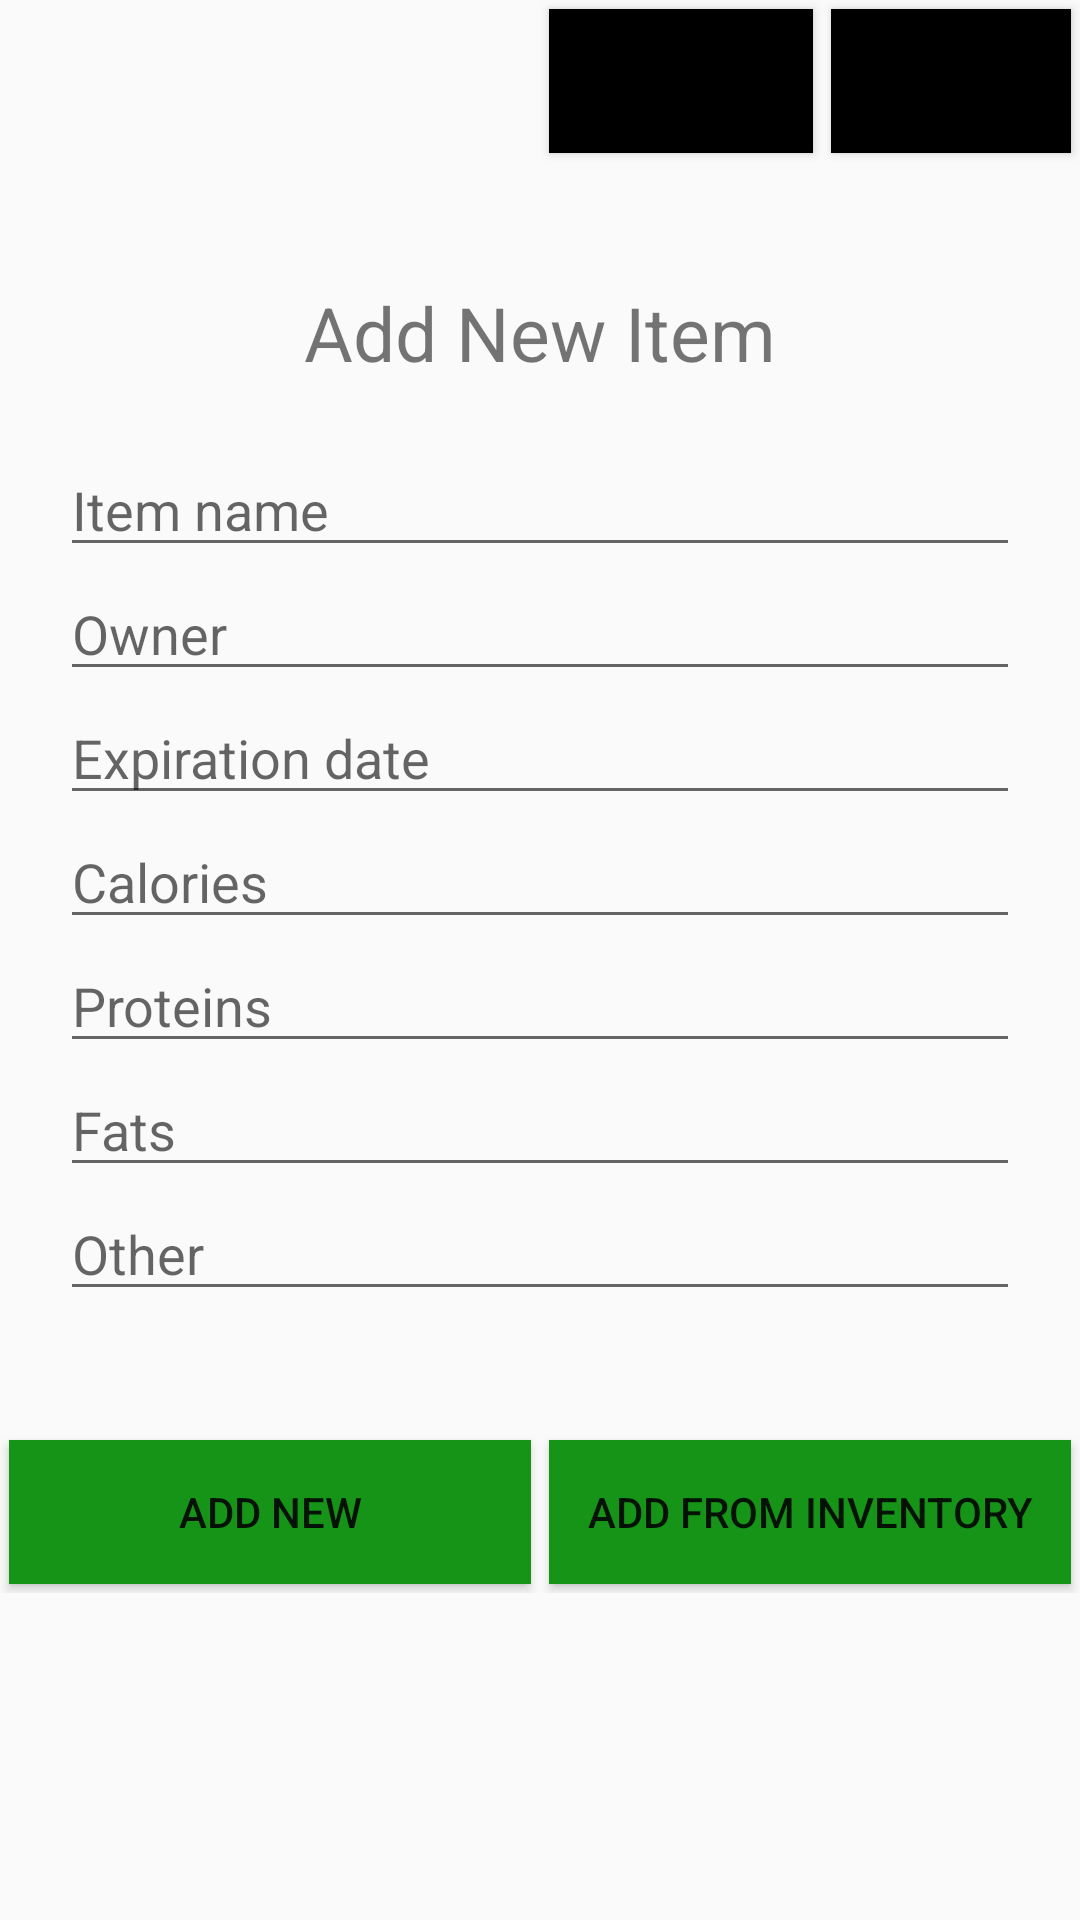

Layout XML and referenced resources for this Android screen:
<!-- AndroidManifest.xml: application theme AppTheme -->
<!-- res/layout/fragment_add_to_inventory.xml -->
<?xml version="1.0" encoding="utf-8"?>
<RelativeLayout xmlns:android="http://schemas.android.com/apk/res/android"
    android:layout_width="match_parent"
    android:layout_height="match_parent">

    <LinearLayout
        android:layout_width="match_parent"
        android:layout_height="wrap_content"
        android:orientation="vertical">

        <LinearLayout
            android:layout_width="match_parent"
            android:layout_height="wrap_content"
            android:orientation="horizontal">

            <LinearLayout
                android:layout_width="wrap_content"
                android:layout_height="wrap_content"
                android:layout_weight="1"/>

            <LinearLayout
                android:layout_width="0dp"
                android:layout_height="wrap_content"
                android:layout_weight="1"

                android:orientation="horizontal">



                <Button
                    android:layout_width="wrap_content"
                    android:layout_height="match_parent"
                    android:background="@color/black"
                    android:text="voice"
                    android:drawableTop="@drawable/ic_mic_white"
                    android:layout_margin="3dp"
                    android:textSize="9sp"
                    />

                <Button
                    android:layout_width="wrap_content"
                    android:layout_height="match_parent"
                    android:background="@color/black"
                    android:text="scan"
                    android:drawableTop="@drawable/ic_bar_code_white"
                    android:layout_margin="3dp"
                    android:textSize="9sp"
                    />

            </LinearLayout>



        </LinearLayout>

        <LinearLayout
            android:layout_marginTop="40dp"
            android:layout_width="match_parent"
            android:layout_height="wrap_content"
            android:layout_marginLeft="20dp"
            android:layout_marginRight="20dp"
            android:orientation="vertical">

            <TextView
                android:layout_width="match_parent"
                android:layout_height="wrap_content"
                android:text="Add New Item"
                android:textSize="25sp"
                android:layout_marginBottom="20dp"
                android:gravity="center"/>

            <EditText
                android:layout_width="match_parent"
                android:layout_height="wrap_content"
                android:layout_gravity="center_horizontal"
                android:hint="Item name"/>
            <EditText
                android:layout_width="match_parent"
                android:layout_height="wrap_content"
                android:layout_gravity="center_horizontal"
                android:hint="Owner"/>
            <EditText
                android:layout_width="match_parent"
                android:layout_height="wrap_content"
                android:layout_gravity="center_horizontal"
                android:hint="Expiration date"/>
            <EditText
                android:layout_width="match_parent"
                android:layout_height="wrap_content"
                android:layout_gravity="center_horizontal"
                android:hint="Calories"/>
            <EditText
                android:layout_width="match_parent"
                android:layout_height="wrap_content"
                android:layout_gravity="center_horizontal"
                android:hint="Proteins"/>
            <EditText
                android:layout_width="match_parent"
                android:layout_height="wrap_content"
                android:layout_gravity="center_horizontal"
                android:hint="Fats"/>
            <EditText
                android:layout_width="match_parent"
                android:layout_height="wrap_content"
                android:layout_gravity="center_horizontal"
                android:hint="Other"/>



        </LinearLayout>

        <LinearLayout
            android:layout_width="match_parent"
            android:layout_height="wrap_content"
            android:layout_gravity="bottom"
            android:orientation="horizontal"
            android:layout_marginTop="40dp">


            <Button
                android:layout_width="0dp"
                android:layout_height="match_parent"
                android:layout_weight="1"
                android:text="Add New"
                android:background="@color/colorPrimary"
                android:layout_margin="3dp"
                />

            <Button
                android:layout_width="0dp"
                android:layout_height="match_parent"
                android:layout_weight="1"
                android:text="Add From Inventory"
                android:background="@color/colorPrimary"
                android:layout_margin="3dp"
                />






        </LinearLayout>








    </LinearLayout>




</RelativeLayout>
<!-- resources referenced by this layout -->
<resources>
  <color name="black">#000</color>
  <color name="colorPrimary">#169418</color>
  <style name="AppTheme" parent="Theme.AppCompat.Light.DarkActionBar">
          
          <item name="colorPrimary">@color/colorPrimary</item>
          <item name="colorPrimaryDark">@color/colorPrimaryDark</item>
          <item name="colorAccent">@color/colorAccent</item>
      </style>
  <color name="colorPrimaryDark">#00574B</color>
  <color name="colorAccent">#971315</color>
</resources>
